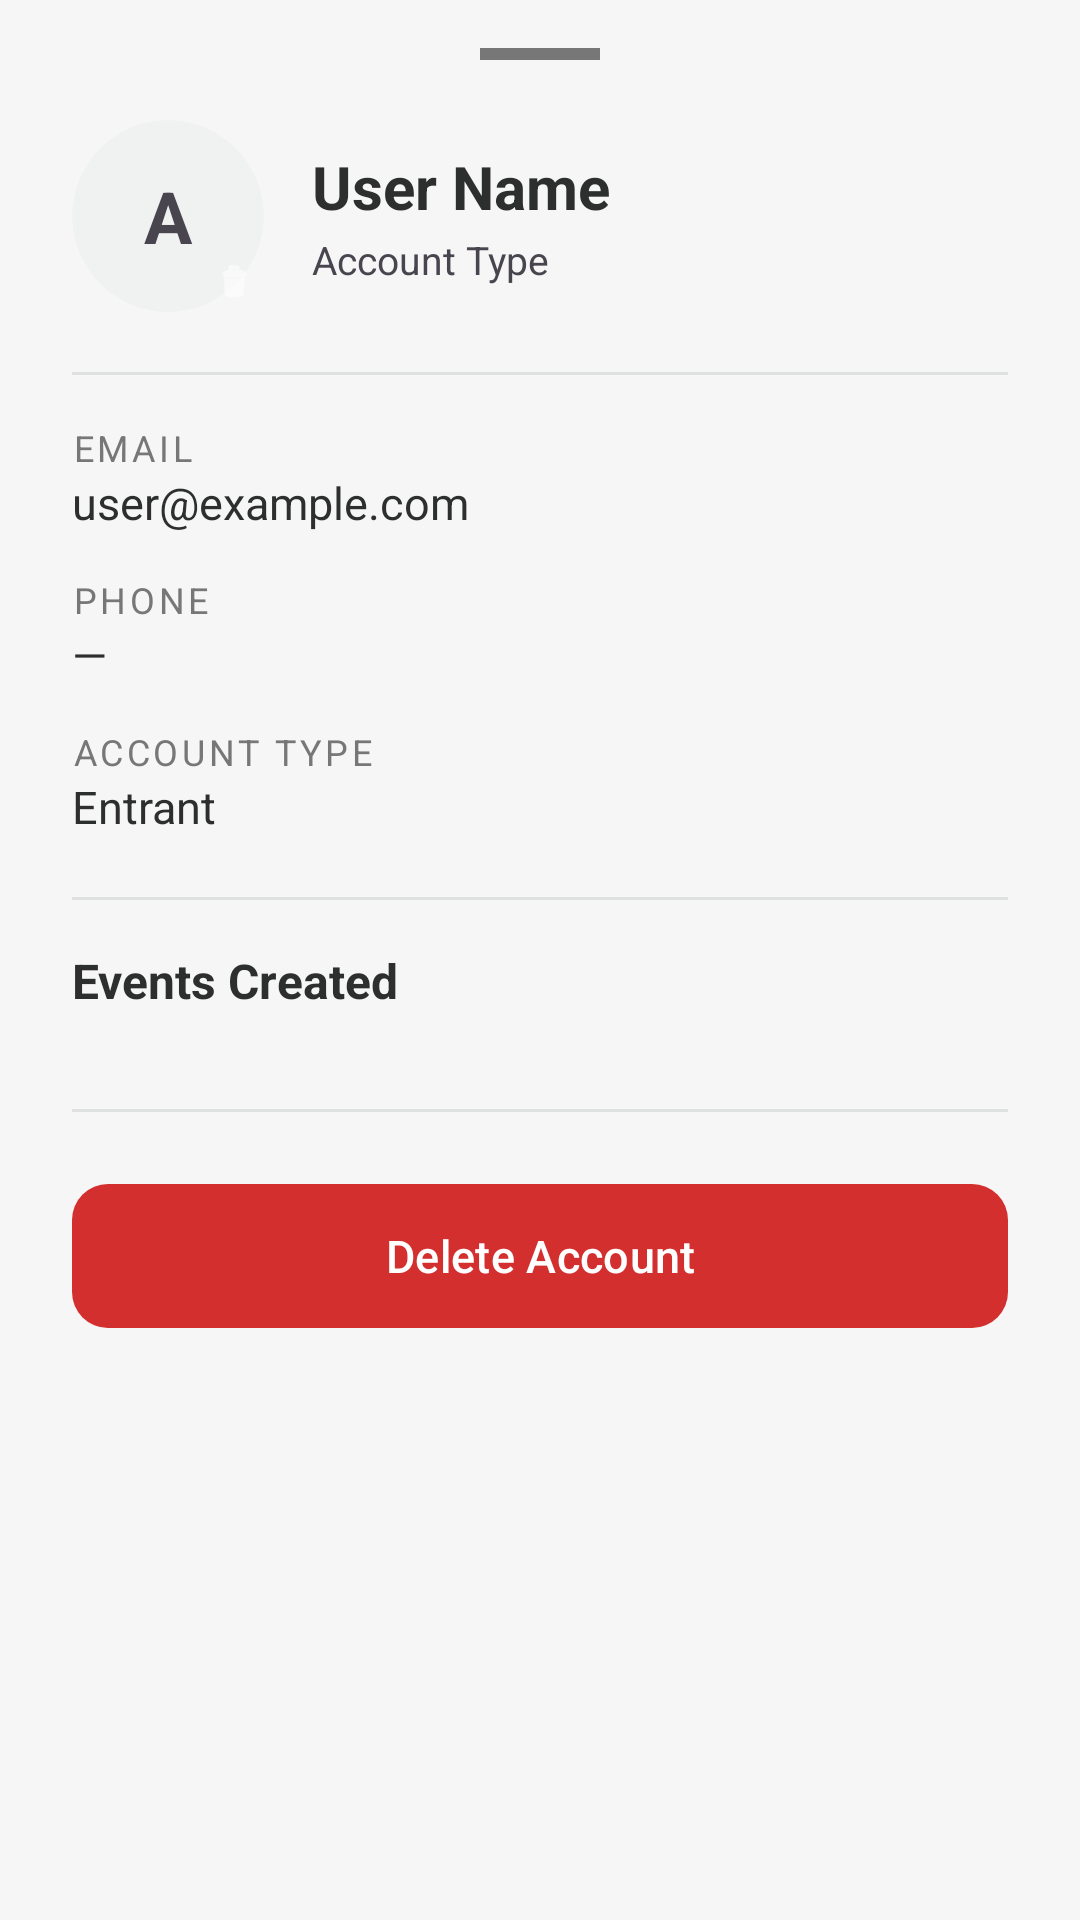

Write the Android layout XML for this screen, with the resource values it uses.
<!-- AndroidManifest.xml: application theme Theme.EventsApp -->
<!-- res/layout/fragment_admin_user_detail_bottom_sheet.xml -->
<?xml version="1.0" encoding="utf-8"?>
<androidx.core.widget.NestedScrollView
    xmlns:android="http://schemas.android.com/apk/res/android"
    xmlns:app="http://schemas.android.com/apk/res-auto"
    android:layout_width="match_parent"
    android:layout_height="wrap_content"
    android:background="@color/colorSurface"
    android:paddingBottom="32dp">

    <LinearLayout
        android:layout_width="match_parent"
        android:layout_height="wrap_content"
        android:orientation="vertical"
        android:paddingStart="24dp"
        android:paddingEnd="24dp"
        android:paddingTop="16dp">

        
        <View
            android:layout_width="40dp"
            android:layout_height="4dp"
            android:layout_gravity="center_horizontal"
            android:layout_marginBottom="20dp"
            android:background="@color/colorTextHint"
            android:backgroundTint="@color/colorTextHint" />

        
        <LinearLayout
            android:layout_width="match_parent"
            android:layout_height="wrap_content"
            android:orientation="horizontal"
            android:gravity="center_vertical"
            android:layout_marginBottom="20dp">

            
            <FrameLayout
                android:id="@+id/avatarContainer"
                android:layout_width="64dp"
                android:layout_height="64dp"
                android:clickable="true"
                android:focusable="true"
                android:foreground="?attr/selectableItemBackgroundBorderless">

                <com.google.android.material.card.MaterialCardView
                    android:layout_width="64dp"
                    android:layout_height="64dp"
                    app:cardCornerRadius="32dp"
                    app:cardElevation="0dp"
                    app:cardBackgroundColor="@color/colorAvatarBackground"
                    app:strokeWidth="0dp">

                    <TextView
                        android:id="@+id/tvDetailAvatarLetter"
                        android:layout_width="match_parent"
                        android:layout_height="match_parent"
                        android:gravity="center"
                        android:text="A"
                        android:textStyle="bold"
                        android:textColor="@color/colorPrimaryPurpleDark"
                        android:textSize="24sp" />

                    <ImageView
                        android:id="@+id/ivDetailAvatarImage"
                        android:layout_width="match_parent"
                        android:layout_height="match_parent"
                        android:scaleType="centerCrop"
                        android:visibility="gone"
                        android:contentDescription="Profile picture"/>
                </com.google.android.material.card.MaterialCardView>

                
                <ImageView
                    android:id="@+id/ivDeleteProfilePic"
                    android:layout_width="20dp"
                    android:layout_height="20dp"
                    android:layout_gravity="bottom|end"
                    android:background="@drawable/circle_red_bg"
                    android:padding="3dp"
                    android:contentDescription="Delete profile picture"
                    app:srcCompat="@android:drawable/ic_menu_delete"
                    app:tint="@android:color/white" />
            </FrameLayout>

            
            <LinearLayout
                android:layout_width="0dp"
                android:layout_height="wrap_content"
                android:layout_weight="1"
                android:orientation="vertical"
                android:layout_marginStart="16dp">

                <TextView
                    android:id="@+id/tvDetailName"
                    android:layout_width="wrap_content"
                    android:layout_height="wrap_content"
                    android:text="User Name"
                    android:textColor="@color/colorTextPrimary"
                    android:textSize="20sp"
                    android:textStyle="bold" />

                <TextView
                    android:id="@+id/tvDetailAccountType"
                    android:layout_width="wrap_content"
                    android:layout_height="wrap_content"
                    android:text="Account Type"
                    android:textColor="@color/colorPrimaryPurple"
                    android:textSize="13sp"
                    android:layout_marginTop="2dp" />
            </LinearLayout>
        </LinearLayout>

        
        <View
            android:layout_width="match_parent"
            android:layout_height="1dp"
            android:background="@color/colorSearchBar"
            android:layout_marginBottom="16dp" />

        
        <TextView
            android:layout_width="wrap_content"
            android:layout_height="wrap_content"
            android:text="Email"
            android:textColor="@color/colorTextHint"
            android:textSize="12sp"
            android:textAllCaps="true"
            android:letterSpacing="0.1" />

        <TextView
            android:id="@+id/tvDetailEmail"
            android:layout_width="wrap_content"
            android:layout_height="wrap_content"
            android:text="user@example.com"
            android:textColor="@color/colorTextPrimary"
            android:textSize="15sp"
            android:layout_marginBottom="14dp" />

        
        <TextView
            android:layout_width="wrap_content"
            android:layout_height="wrap_content"
            android:text="Phone"
            android:textColor="@color/colorTextHint"
            android:textSize="12sp"
            android:textAllCaps="true"
            android:letterSpacing="0.1" />

        <TextView
            android:id="@+id/tvDetailPhone"
            android:layout_width="wrap_content"
            android:layout_height="wrap_content"
            android:text="—"
            android:textColor="@color/colorTextPrimary"
            android:textSize="15sp"
            android:layout_marginBottom="14dp" />

        
        <TextView
            android:layout_width="wrap_content"
            android:layout_height="wrap_content"
            android:text="Account Type"
            android:textColor="@color/colorTextHint"
            android:textSize="12sp"
            android:textAllCaps="true"
            android:letterSpacing="0.1" />

        <TextView
            android:id="@+id/tvDetailAccountTypeFull"
            android:layout_width="wrap_content"
            android:layout_height="wrap_content"
            android:text="Entrant"
            android:textColor="@color/colorTextPrimary"
            android:textSize="15sp"
            android:layout_marginBottom="20dp" />

        
        <View
            android:layout_width="match_parent"
            android:layout_height="1dp"
            android:background="@color/colorSearchBar"
            android:layout_marginBottom="16dp" />

        
        <TextView
            android:layout_width="wrap_content"
            android:layout_height="wrap_content"
            android:text="Events Created"
            android:textColor="@color/colorTextPrimary"
            android:textSize="16sp"
            android:textStyle="bold"
            android:layout_marginBottom="8dp" />

        <TextView
            android:id="@+id/tvDetailNoEvents"
            android:layout_width="wrap_content"
            android:layout_height="wrap_content"
            android:text="No events created"
            android:textColor="@color/colorTextHint"
            android:textSize="14sp"
            android:visibility="gone" />

        <androidx.recyclerview.widget.RecyclerView
            android:id="@+id/rvDetailEvents"
            android:layout_width="match_parent"
            android:layout_height="wrap_content"
            android:nestedScrollingEnabled="false"
            android:layout_marginBottom="24dp" />

        
        <View
            android:layout_width="match_parent"
            android:layout_height="1dp"
            android:background="@color/colorSearchBar"
            android:layout_marginBottom="20dp" />

        
        <com.google.android.material.button.MaterialButton
            android:id="@+id/btnDeleteAccount"
            android:layout_width="match_parent"
            android:layout_height="56dp"
            android:text="Delete Account"
            android:textSize="15sp"
            android:textColor="@android:color/white"
            app:backgroundTint="#D32F2F"
            app:cornerRadius="12dp"
            app:strokeWidth="0dp" />

    </LinearLayout>
</androidx.core.widget.NestedScrollView>
<!-- resources referenced by this layout -->
<resources>
  <color name="colorAvatarBackground">#f0f1f1</color>
  <color name="colorSearchBar">#dfe0e0</color>
  <color name="colorSurface">#f6f6f6</color>
  <color name="colorTextHint">#777777</color>
  <color name="colorTextPrimary">#2d2f2f</color>
  <style name="Theme.EventsApp" parent="Base.Theme.EventsApp" />
  <style name="Base.Theme.EventsApp" parent="Theme.Material3.DayNight.NoActionBar">
          
          <item name="colorPrimary">@color/colorPrimary</item>
          <item name="colorOnPrimary">@color/colorOnPrimary</item>
          <item name="colorPrimaryContainer">@color/colorPrimaryContainer</item>
          <item name="colorOnPrimaryContainer">@color/colorOnPrimaryContainer</item>
  
          
          <item name="colorSecondaryContainer">@color/colorSecondaryContainer</item>
          <item name="colorOnSecondaryContainer">@color/colorOnSecondaryContainer</item>
  
          
          <item name="colorSurface">@color/colorSurface</item>
          <item name="colorOnSurface">@color/colorOnSurface</item>
          <item name="colorSurfaceVariant">@color/colorSurfaceContainerLow</item>
          <item name="colorOnSurfaceVariant">@color/colorOnSurface</item>
  
          
          <item name="android:colorBackground">@color/colorSurface</item>
  
          
          <item name="colorOutline">@color/colorDivider</item>
      </style>
  <color name="colorPrimary">#994100</color>
  <color name="colorOnPrimary">#FFFFFF</color>
  <color name="colorPrimaryContainer">#ff7a23</color>
  <color name="colorOnPrimaryContainer">#3f1700</color>
  <color name="colorSecondaryContainer">#ffddb8</color>
  <color name="colorOnSecondaryContainer">#994100</color>
  <color name="colorOnSurface">#2d2f2f</color>
  <color name="colorSurfaceContainerLow">#f0f1f1</color>
  <color name="colorDivider">#d4d5d5</color>
</resources>
